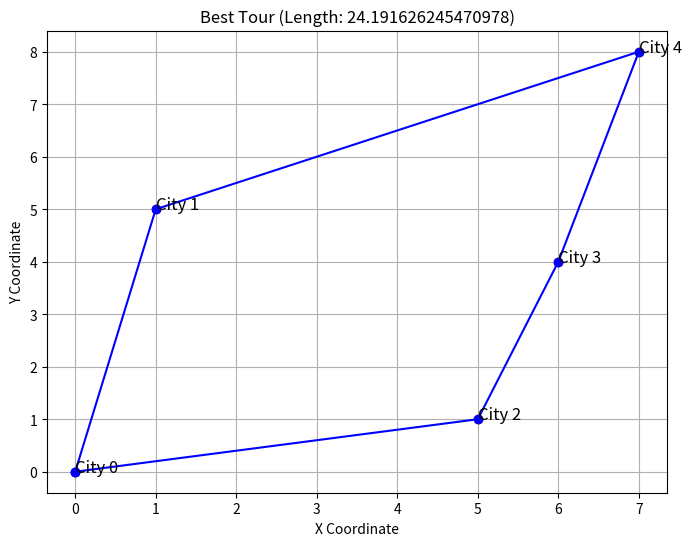

Recreate this plot in Python.
#ant colony
import numpy as np
import matplotlib.pyplot as plt

# 1. Define the Problem: Create a set of cities with their coordinates
cities = np.array([
    [0, 0],  # City 0
    [1, 5],  # City 1
    [5, 1],  # City 2
    [6, 4],  # City 3
    [7, 8],  # City 4
])

# Calculate the distance matrix between each pair of cities
def calculate_distances(cities):
    num_cities = len(cities)
    distances = np.zeros((num_cities, num_cities))

    for i in range(num_cities):
        for j in range(num_cities):
            distances[i][j] = np.linalg.norm(cities[i] - cities[j])

    return distances

distances = calculate_distances(cities)

# 2. Initialize Parameters
num_ants = 10
num_cities = len(cities)
alpha = 1.0  # Influence of pheromone
beta = 5.0   # Influence of heuristic (inverse distance)
rho = 0.5    # Evaporation rate
num_iterations = 30
initial_pheromone = 1.0

# Pheromone matrix initialization
pheromone = np.ones((num_cities, num_cities)) * initial_pheromone

# 3. Heuristic information (Inverse of distance)
def heuristic(distances):
    with np.errstate(divide='ignore'):  # Ignore division by zero
        return 1 / distances

eta = heuristic(distances)

# 4. Choose next city probabilistically based on pheromone and heuristic info
def choose_next_city(pheromone, eta, visited):
    probs = []
    for j in range(num_cities):
        if j not in visited:
            pheromone_ij = pheromone[visited[-1], j] ** alpha
            heuristic_ij = eta[visited[-1], j] ** beta
            probs.append(pheromone_ij * heuristic_ij)
        else:
            probs.append(0)
    probs = np.array(probs)
    return np.random.choice(range(num_cities), p=probs / probs.sum())

# Construct solution for a single ant
def construct_solution(pheromone, eta):
    tour = [np.random.randint(0, num_cities)]
    while len(tour) < num_cities:
        next_city = choose_next_city(pheromone, eta, tour)
        tour.append(next_city)
    return tour

# 5. Update pheromones after all ants have constructed their tours
def update_pheromones(pheromone, all_tours, distances, best_tour):
    pheromone *= (1 - rho)  # Evaporate pheromones

    # Add pheromones for each ant's tour
    for tour in all_tours:
        tour_length = sum([distances[tour[i], tour[i + 1]] for i in range(-1, num_cities - 1)])
        for i in range(-1, num_cities - 1):
            pheromone[tour[i], tour[i + 1]] += 1.0 / tour_length

    # Increase pheromones on the best tour
    best_length = sum([distances[best_tour[i], best_tour[i + 1]] for i in range(-1, num_cities - 1)])
    for i in range(-1, num_cities - 1):
        pheromone[best_tour[i], best_tour[i + 1]] += 1.0 / best_length

# 6. Main ACO Loop: Iterate over multiple iterations to find the best solution
def run_aco(distances, num_iterations):
    pheromone = np.ones((num_cities, num_cities)) * initial_pheromone
    best_tour = None
    best_length = float('inf')

    for iteration in range(num_iterations):
        all_tours = [construct_solution(pheromone, eta) for _ in range(num_ants)]
        all_lengths = [sum([distances[tour[i], tour[i + 1]] for i in range(-1, num_cities - 1)]) for tour in all_tours]

        current_best_length = min(all_lengths)
        current_best_tour = all_tours[all_lengths.index(current_best_length)]

        if current_best_length < best_length:
            best_length = current_best_length
            best_tour = current_best_tour

        update_pheromones(pheromone, all_tours, distances, best_tour)

        print(f"Iteration {iteration + 1}, Best Length: {best_length}")

    return best_tour, best_length

# Run the ACO algorithm
best_tour, best_length = run_aco(distances, num_iterations)

# 7. Output the Best Solution
print(f"Best Tour: {best_tour}")
print(f"Best Tour Length: {best_length}")

# 8. Plot the Best Route
def plot_route(cities, best_tour):
    plt.figure(figsize=(8, 6))
    for i in range(len(cities)):
        plt.scatter(cities[i][0], cities[i][1], color='red')
        plt.text(cities[i][0], cities[i][1], f"City {i}", fontsize=12)

    # Plot the tour as lines connecting the cities
    tour_cities = np.array([cities[i] for i in best_tour] + [cities[best_tour[0]]])  # Complete the loop by returning to the start
    plt.plot(tour_cities[:, 0], tour_cities[:, 1], linestyle='-', marker='o', color='blue')

    plt.title(f"Best Tour (Length: {best_length})")
    plt.xlabel("X Coordinate")
    plt.ylabel("Y Coordinate")
    plt.grid(True)
    plt.show()

# Call the plot function
plot_route(cities, best_tour)


